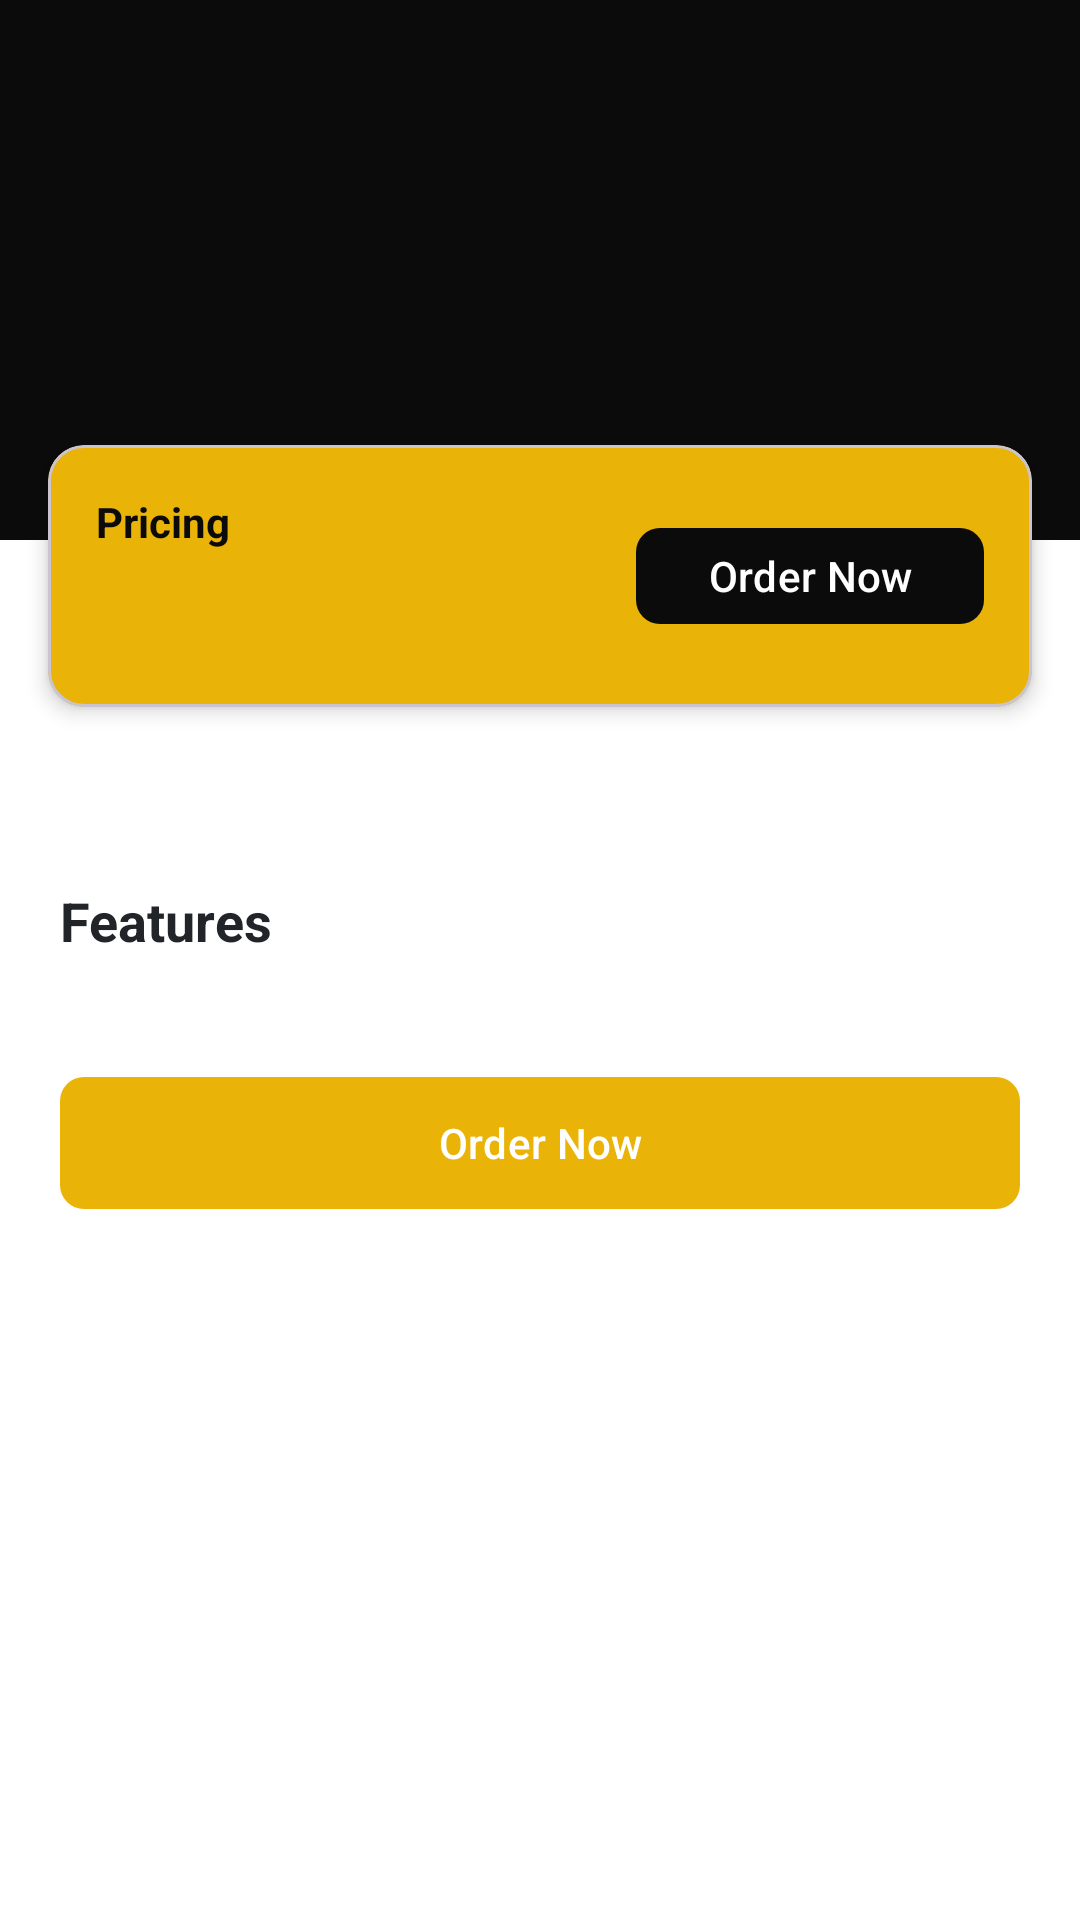

Reconstruct the res/layout file that produces this screen, plus the resources it refers to.
<!-- AndroidManifest.xml: application theme Theme.Code5 -->
<!-- res/layout/fragment_service_detail.xml -->
<?xml version="1.0" encoding="utf-8"?>
<androidx.coordinatorlayout.widget.CoordinatorLayout
    xmlns:android="http://schemas.android.com/apk/res/android"
    xmlns:app="http://schemas.android.com/apk/res-auto"
    android:layout_width="match_parent"
    android:layout_height="match_parent"
    android:background="@color/background">

    <androidx.core.widget.NestedScrollView
        android:layout_width="match_parent"
        android:layout_height="match_parent">

        <androidx.constraintlayout.widget.ConstraintLayout
            android:layout_width="match_parent"
            android:layout_height="wrap_content">

            <View
                android:id="@+id/header_bg"
                android:layout_width="0dp"
                android:layout_height="180dp"
                android:background="@color/primary"
                app:layout_constraintTop_toTopOf="parent"
                app:layout_constraintStart_toStartOf="parent"
                app:layout_constraintEnd_toEndOf="parent" />

            <TextView
                android:id="@+id/service_name"
                android:layout_width="wrap_content"
                android:layout_height="wrap_content"
                android:textSize="28sp"
                android:textStyle="bold"
                android:textColor="@color/white"
                android:layout_marginStart="20dp"
                android:layout_marginBottom="24dp"
                app:layout_constraintBottom_toBottomOf="@id/header_bg"
                app:layout_constraintStart_toStartOf="parent" />

            <com.google.android.material.card.MaterialCardView
                android:id="@+id/pricing_card"
                android:layout_width="0dp"
                android:layout_height="wrap_content"
                android:layout_marginHorizontal="16dp"
                android:layout_marginTop="-32dp"
                app:cardElevation="4dp"
                app:cardCornerRadius="12dp"
                app:cardBackgroundColor="@color/accent"
                app:layout_constraintTop_toBottomOf="@id/header_bg"
                app:layout_constraintStart_toStartOf="parent"
                app:layout_constraintEnd_toEndOf="parent">

                <androidx.constraintlayout.widget.ConstraintLayout
                    android:layout_width="match_parent"
                    android:layout_height="wrap_content"
                    android:padding="16dp">

                    <TextView
                        android:id="@+id/pricing_label"
                        android:layout_width="wrap_content"
                        android:layout_height="wrap_content"
                        android:text="@string/section_pricing"
                        android:textSize="14sp"
                        android:textColor="@color/text_on_accent"
                        android:textStyle="bold"
                        app:layout_constraintTop_toTopOf="parent"
                        app:layout_constraintStart_toStartOf="parent" />

                    <TextView
                        android:id="@+id/pricing_value"
                        android:layout_width="wrap_content"
                        android:layout_height="wrap_content"
                        android:textSize="24sp"
                        android:textStyle="bold"
                        android:textColor="@color/text_on_accent"
                        android:layout_marginTop="4dp"
                        app:layout_constraintTop_toBottomOf="@id/pricing_label"
                        app:layout_constraintStart_toStartOf="parent" />

                    <com.google.android.material.button.MaterialButton
                        android:id="@+id/btn_order"
                        android:layout_width="wrap_content"
                        android:layout_height="40dp"
                        android:text="@string/btn_order_now"
                        app:backgroundTint="@color/text_on_accent"
                        app:textColor="@color/accent"
                        app:cornerRadius="8dp"
                        app:layout_constraintTop_toTopOf="parent"
                        app:layout_constraintBottom_toBottomOf="parent"
                        app:layout_constraintEnd_toEndOf="parent" />

                </androidx.constraintlayout.widget.ConstraintLayout>

            </com.google.android.material.card.MaterialCardView>

            <TextView
                android:id="@+id/service_description"
                android:layout_width="0dp"
                android:layout_height="wrap_content"
                android:textSize="14sp"
                android:textColor="@color/text_secondary"
                android:lineSpacingExtra="4dp"
                android:layout_marginHorizontal="20dp"
                android:layout_marginTop="16dp"
                app:layout_constraintTop_toBottomOf="@id/pricing_card"
                app:layout_constraintStart_toStartOf="parent"
                app:layout_constraintEnd_toEndOf="parent" />

            <TextView
                android:id="@+id/features_title"
                android:layout_width="wrap_content"
                android:layout_height="wrap_content"
                android:text="@string/section_features"
                android:textSize="18sp"
                android:textStyle="bold"
                android:textColor="@color/text_primary"
                android:layout_marginStart="20dp"
                android:layout_marginTop="24dp"
                app:layout_constraintTop_toBottomOf="@id/service_description"
                app:layout_constraintStart_toStartOf="parent" />

            <LinearLayout
                android:id="@+id/features_container"
                android:layout_width="0dp"
                android:layout_height="wrap_content"
                android:orientation="vertical"
                android:layout_marginHorizontal="20dp"
                android:layout_marginTop="12dp"
                app:layout_constraintTop_toBottomOf="@id/features_title"
                app:layout_constraintStart_toStartOf="parent"
                app:layout_constraintEnd_toEndOf="parent" />

            <com.google.android.material.button.MaterialButton
                android:id="@+id/btn_order_bottom"
                android:layout_width="0dp"
                android:layout_height="52dp"
                android:text="@string/btn_order_now"
                android:layout_marginHorizontal="20dp"
                android:layout_marginTop="24dp"
                android:layout_marginBottom="24dp"
                app:backgroundTint="@color/accent"
                app:textColor="@color/text_on_accent"
                app:icon="@drawable/ic_whatsapp"
                app:cornerRadius="8dp"
                app:layout_constraintTop_toBottomOf="@id/features_container"
                app:layout_constraintStart_toStartOf="parent"
                app:layout_constraintEnd_toEndOf="parent" />

        </androidx.constraintlayout.widget.ConstraintLayout>

    </androidx.core.widget.NestedScrollView>

</androidx.coordinatorlayout.widget.CoordinatorLayout>
<!-- resources referenced by this layout -->
<resources>
  <color name="accent">#EAB308</color>
  <color name="background">#FFFFFF</color>
  <color name="primary">#0B0B0B</color>
  <color name="text_on_accent">#0B0B0B</color>
  <color name="text_primary">#212529</color>
  <color name="text_secondary">#6C757D</color>
  <color name="white">#FFFFFF</color>
  <string name="btn_order_now">Order Now</string>
  <string name="section_features">Features</string>
  <string name="section_pricing">Pricing</string>
  <style name="Theme.Code5" parent="Theme.Material3.DayNight.NoActionBar">
          <item name="colorPrimary">@color/primary</item>
          <item name="colorPrimaryVariant">@color/primary_dark</item>
          <item name="colorOnPrimary">@color/text_on_primary</item>
          <item name="colorSecondary">@color/accent</item>
          <item name="colorOnSecondary">@color/text_on_accent</item>
          <item name="android:statusBarColor">@color/primary</item>
          <item name="android:navigationBarColor">@color/white</item>
      </style>
  <color name="primary_dark">#000000</color>
  <color name="text_on_primary">#FFFFFF</color>
</resources>
